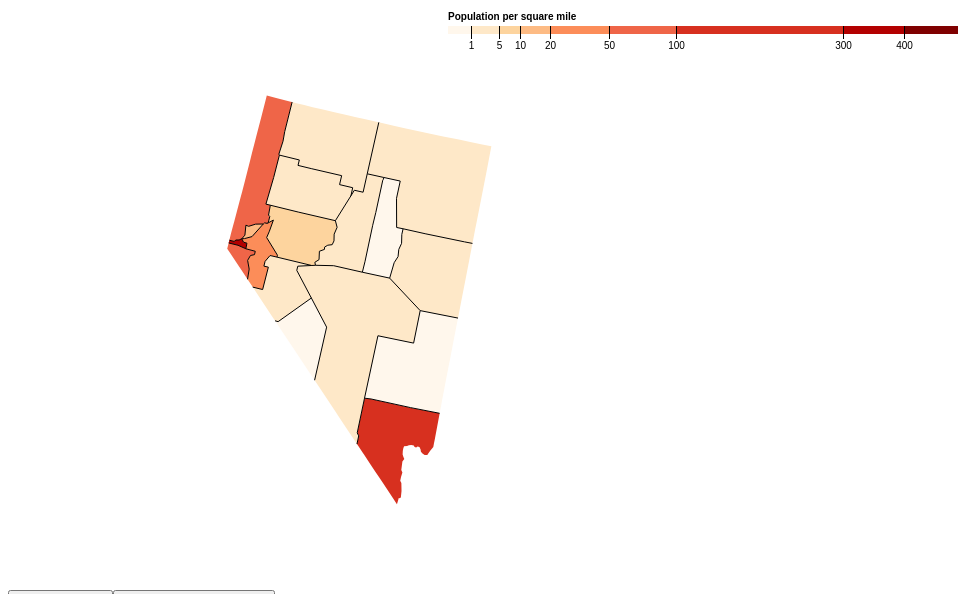
D3 v4 page, settled after 480 driven frames (8 s of simulated time); the page loaded 2 data file(s).


// ── nv_pop_density.js
var svg = d3.select("svg"),
    width = +svg.attr("width"),
    height = +svg.attr("height");

// button for change the displayed color of legend
var currC = d3.schemeOrRd[9];
var C1 = d3.schemeOrRd[9];
var C2 = d3.schemeGnBu[9];

CMap();
    
var colorB = d3.select("body")
    .append("button")
    .text("Different Color!")
    .on("click", function() {
        currC = (currC === C1) ? C2 : C1;
        CMap();
    });

// Button for variation where the visualization will toggle (display or not display) county boundaries
var projection = d3.geoAlbersUsa()
    .scale(3000)
    .translate([width * 1.2, height / 1.5]);
var path = d3.geoPath()
    .projection(projection);
var currT = path;
var toggleButton = d3.select("body")
    .append("button")
    .text("Toggle County Boundary")
    .on("click", function() {
        currT = (currT === path) ? null : path;
        CMap();
    });
        
function CMap() {
    // Get rip of everything inside the svg before creating a new map
    svg.html(null);
    
    // Legend    
    // var path = d3.geoPath();
    var color = d3.scaleThreshold()
    //    .domain([1, 10, 50, 200, 500, 1000, 2000, 4000])
        .domain([1, 5, 10, 20, 50, 100, 300, 400])
    //    .range(d3.schemeOrRd[9]);
    //    .range(d3.schemeGnBu[9]);
        .range(currC);

    var x = d3.scaleSqrt()
    //    .domain([0, 4500])
        .domain([0, 500])
        .rangeRound([440, 950]);

    var g = svg.append("g")
        .attr("class", "key")
        .attr("transform", "translate(0,40)");

    g.selectAll("rect")
      .data(color.range().map(function(d) {
          d = color.invertExtent(d);
          if (d[0] == null) d[0] = x.domain()[0];
          if (d[1] == null) d[1] = x.domain()[1];
          return d;
        }))
      .enter().append("rect")
        .attr("height", 8)
        .attr("x", function(d) { return x(d[0]); })
        .attr("width", function(d) { return x(d[1]) - x(d[0]); })
        .attr("fill", function(d) { return color(d[0]); });

    g.append("text")
        .attr("class", "caption")
        .attr("x", x.range()[0])
        .attr("y", -6)
        .attr("fill", "#000")
        .attr("text-anchor", "start")
        .attr("font-weight", "bold")
        .text("Population per square mile");

    g.call(d3.axisBottom(x)
        .tickSize(13)
        .tickValues(color.domain()))
      .select(".domain")
        .remove();



    var rateById = d3.map();

    //var quantize = d3.scaleQuantize()
    //    .domain([0, 0.15])
    //    .range(d3.range(9).map(function(i) { return "q" + i + "-9"; }));

    var projection = d3.geoAlbersUsa()
        .scale(3000)
        .translate([width * 1.2, height / 1.5]);
    //    .scale(1280);
    //    .rotation(10)
    //    .translate([width / 2, height / 2]);


    var path = d3.geoPath()
        .projection(projection);

        
    d3.queue()
        // .defer(d3.json, "us-10m.json")
        .defer(d3.json, "nv-topo.json")
        // .defer(d3.tsv, "unemployment.tsv", function(d) { rateById.set(d.id, +d.rate); })
        // .defer(d3.csv,"Population_Density_By_County.csv", function(d) { rateById.set(d.id, +d.Density_per_square_mile_of_land_area); })
        .defer(d3.tsv, "Pop_Density_By_County.tsv", function(d) { rateById.set(d.id, +d.density); }) // Read the Pop_Density_By_County data, the density divid by 100. 
        .await(ready);

    function ready(error, us) {
        //Define Tooltip here
        var tooltip = d3.select("body").append("div")
            .attr("class", "tooltip")
            .style("opacity", 0)
        
        if (error) throw error;

            svg.append("g")
                .attr("class", "counties")
                .selectAll("path")
                .data(topojson.feature(us, us.objects.counties).features)
                .enter().append("path")
                .attr("fill", function(d){ 
                //            console.log(d)
                //        console.log("color:", color(rateById.get(d.properties.GEOID)))
                    return color(rateById.get(d.properties.GEOID)); })
                .attr("d", path)

            // Display information associated with a county 
            .on("mouseover", function(d) { 
                var printText = "County Name : " + d.properties.NAME.toString()
                tooltip.style("opacity", 1)
                    .html(printText)
                    .style("left", (d3.event.pageX-25) + "px")
                    .style("top", (d3.event.pageY-75) + "px")
            })
            .on("mouseout", function(d) {
                tooltip.style("opacity", 0)
            })
        
        
            // Draw lines to separate the countries
            svg.append("path")
                  .datum(topojson.mesh(us, us.objects.counties, function(a, b) {
                  return a !== b; }))
                  .attr("class", "county")
                //          .attr("d", path);
                  .attr("d", currT)
    }
}

### data: nv-topo.json
{
 "type": "Topology",
 "transform": {
  "scale": [
   0.001767,
   0.001246
  ],
  "translate": [
   -120.0,
   35.0
  ]
 },
 "arcs": [
  [
   [
    1935,
    4814
   ],
   [
    243,
    0
   ],
   [
    0,
    -268
   ],
   [
    89,
    -433
   ],
   [
    94,
    1
   ]
  ],
  [
   [
    2361,
    4114
   ],
   [
    -1,
    -89
   ],
   [
    23,
    -132
   ],
   [
    -21,
    -99
   ],
   [
    11,
    -109
   ],
   [
    -36,
    -103
   ],
   [
    -17,
    -243
   ]
  ],
  [
   [
    2320,
    3339
   ],
   [
    -393,
    0
   ]
  ],
  [
   [
    1927,
    3339
   ],
   [
    4,
    171
   ],
   [
    -4,
    559
   ],
   [
    4,
    199
   ],
   [
    -2,
    503
   ],
   [
    6,
    15
   ],
   [
    0,
    28
   ]
  ],
  [
   [
    2,
    3299
   ],
   [
    136,
    1
   ],
   [
    119,
    -22
   ]
  ],
  [
   [
    257,
    3278
   ],
   [
    136,
    -2
   ],
   [
    1,
    -52
   ],
   [
    -52,
    -28
   ],
   [
    -22,
    -82
   ],
   [
    51,
    -123
   ],
   [
    12,
    -156
   ]
  ],
  [
   [
    383,
    2835
   ],
   [
    -145,
    144
   ],
   [
    -1,
    1
   ],
   [
    -180,
    175
   ],
   [
    -55,
    54
   ],
   [
    0,
    54
   ],
   [
    0,
    36
   ]
  ],
  [
   [
    394,
    4782
   ],
   [
    296,
    1
   ],
   [
    0,
    -85
   ],
   [
    196,
    0
   ],
   [
    450,
    2
   ],
   [
    0,
    -140
   ],
   [
    194,
    -1
   ],
   [
    1,
    -126
   ]
  ],
  "... 40 more items"
 ],
 "objects": {
  "counties": {
   "type": "GeometryCollection",
   "geometries": [
    "{... 3 keys}",
    "{... 3 keys}",
    "{... 3 keys}",
    "{... 3 keys}",
    "{... 3 keys}",
    "{... 3 keys}",
    "{... 3 keys}",
    "{... 3 keys}",
    "... 9 more items"
   ]
  }
 }
}

### data: Pop_Density_By_County.tsv
id	density
1001	91.8
1003	114.6
1005	31
1007	36.8
1009	88.9
1011	17.5
1013	27
1015	195.7
1017	57.4
1019	46.9
1021	63
1023	15.2
1025	20.9
1027	23.1
1029	26.7
1031	73.6
1033	91.8
1035	15.6
1037	17.7
1039	36.6
1041	22.8
1043	109.4
1045	89.6
1047	44.8
1049	91.5
1051	128.2
1053	40.5
1055	195.2
1057	27.5
1059	50
1061	46.6
1063	14
1065	24.5
1067	30.8
1069	175.1
1071	49.4
1073	592.5
1075	24.1
1077	138.8
1079	49.7
1081	230.8
1083	147.8
1085	15.8
1087	35.2
1089	417.7
1091	21.5
1093	41.5
1095	164.4
1097	335.9
1099	22.5
1101	292.5
1103	206.3
1105	14.7
1107	22.4
1109	48.9
1111	39.5
1113	82.6
1115	132.3
1117	248.5
1119	15.2
... 3,161 more rows